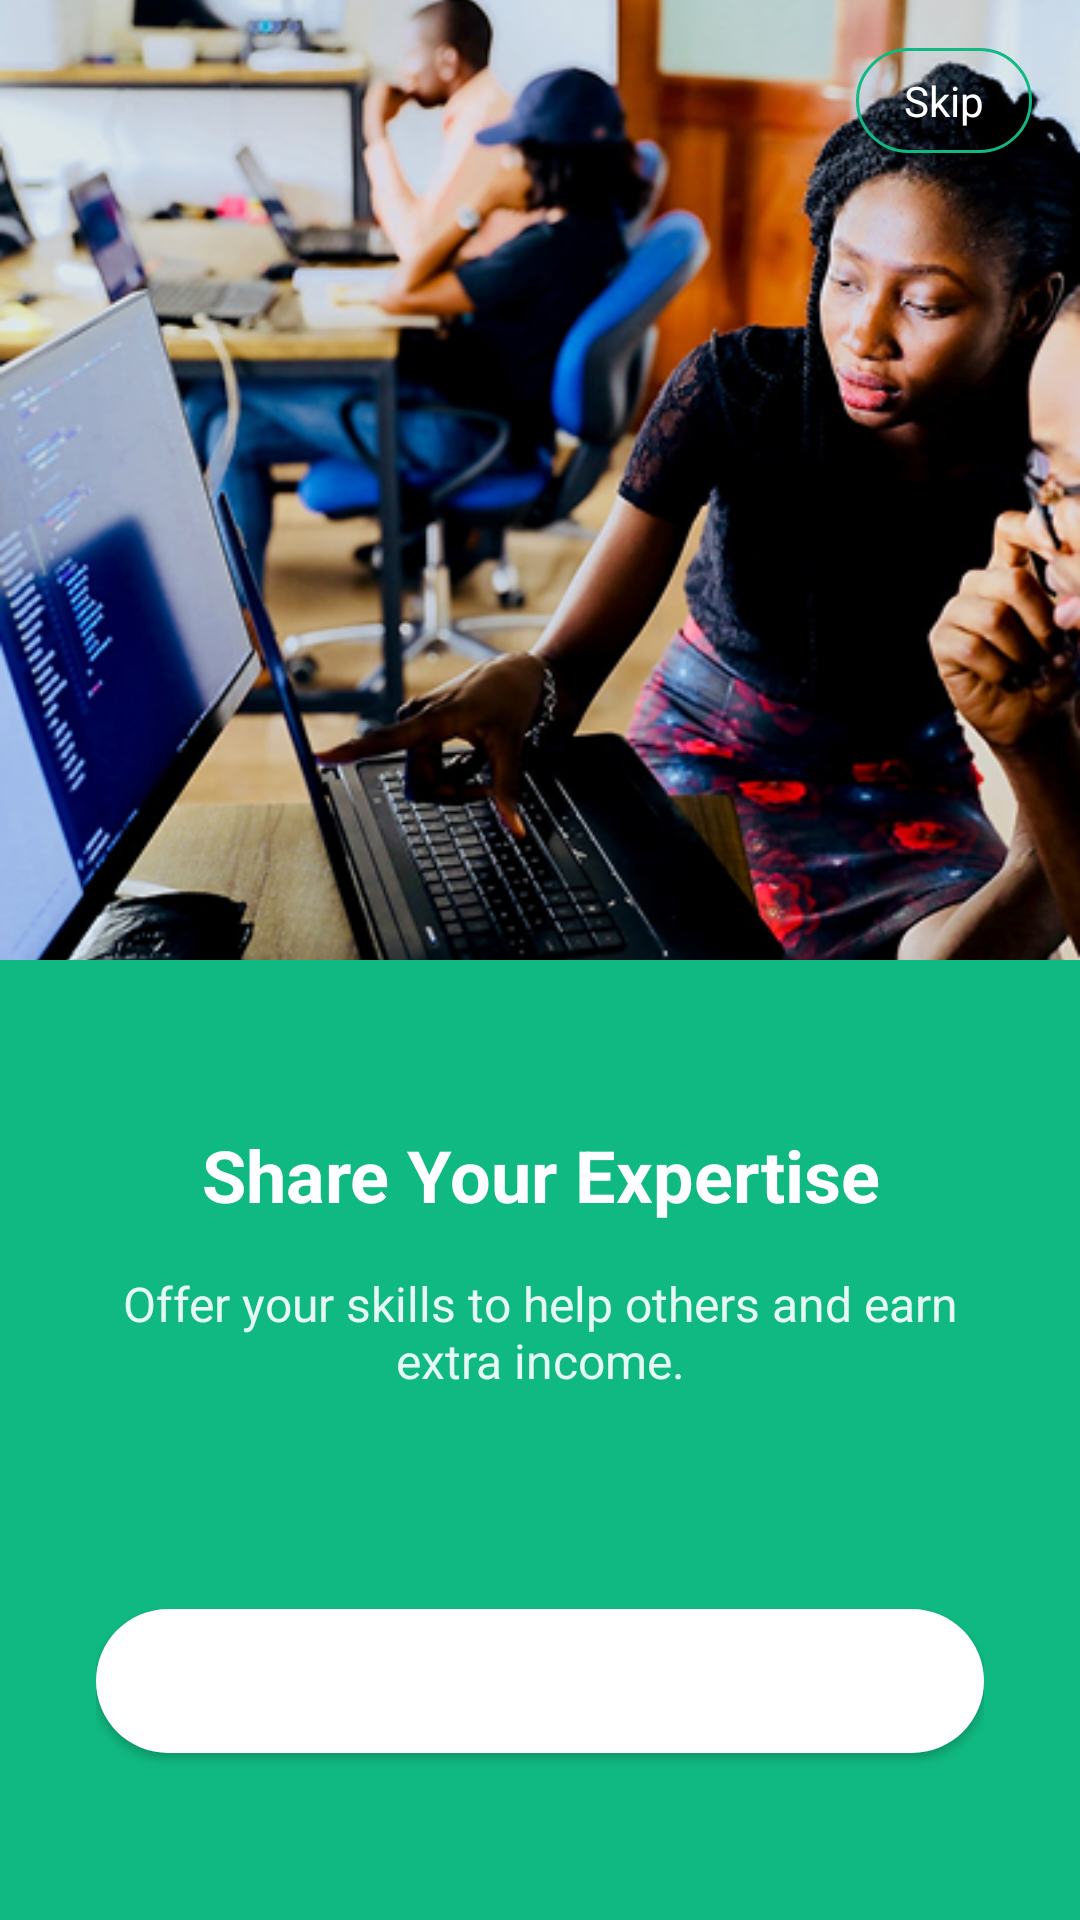

This screen was rendered from an Android layout file. Write that file and the resources it references.
<!-- AndroidManifest.xml: application theme Theme.Skillconnect -->
<!-- res/layout/activity_onboarding_2.xml -->
<?xml version="1.0" encoding="utf-8"?>
<LinearLayout xmlns:android="http://schemas.android.com/apk/res/android"
    xmlns:app="http://schemas.android.com/apk/res-auto"
    android:layout_width="match_parent"
    android:layout_height="match_parent"
    android:background="@color/green_500"
    android:orientation="vertical">

    
    <RelativeLayout
        android:layout_width="match_parent"
        android:layout_height="0dp"
        android:layout_weight="1"
        android:gravity="center">

        
        <TextView
            android:id="@+id/btn_skip"
            android:layout_width="wrap_content"
            android:layout_height="wrap_content"
            android:layout_alignParentTop="true"
            android:layout_alignParentEnd="true"
            android:layout_margin="16dp"
            android:background="@drawable/button_outline_bg"
            android:backgroundTint="@color/green_500"
            android:paddingStart="16dp"
            android:paddingTop="8dp"
            android:paddingEnd="16dp"
            android:paddingBottom="8dp"
            android:text="Skip"
            android:textColor="@color/white"
            android:textSize="14sp"
            android:elevation="8dp" />

        <ImageView
            android:layout_width="match_parent"
            android:layout_height="match_parent"
            android:layout_centerInParent="true"
            android:background="@color/white"
            android:scaleType="centerCrop"
            android:src="@drawable/onboarding_image_2" />

    </RelativeLayout>

    

    <LinearLayout
        android:layout_width="match_parent"
        android:layout_height="0dp"
        android:layout_weight="1"
        android:background="@color/green_500"
        android:gravity="center"
        android:orientation="vertical"
        android:padding="32dp">
        

        <TextView
            android:layout_width="wrap_content"
            android:layout_height="wrap_content"
            android:gravity="center"
            android:text="Share Your Expertise"
            android:textColor="@color/white"
            android:textSize="24sp"
            android:textStyle="bold" />

        <TextView
            android:layout_width="match_parent"
            android:layout_height="wrap_content"
            android:layout_marginTop="16dp"
            android:gravity="center"
            android:text="Offer your skills to help others and earn extra income."
            android:textColor="@color/white"
            android:textSize="16sp"
            android:alpha="0.9" />

        
        <LinearLayout
            android:layout_width="wrap_content"
            android:layout_height="wrap_content"
            android:layout_marginTop="32dp"
            android:gravity="center"
            android:orientation="horizontal">

            <View
                android:layout_width="8dp"
                android:layout_height="8dp"
                android:layout_marginEnd="8dp"
                android:background="@drawable/circle_blue_bg"
                android:backgroundTint="@color/white"
                android:alpha="0.5" />

            <View
                android:layout_width="8dp"
                android:layout_height="8dp"
                android:layout_marginEnd="8dp"
                android:background="@drawable/circle_blue_bg"
                android:backgroundTint="@color/white" />

            <View
                android:layout_width="8dp"
                android:layout_height="8dp"
                android:background="@drawable/circle_blue_bg"
                android:backgroundTint="@color/white"
                android:alpha="0.5" />

        </LinearLayout>

        <Button
            android:id="@+id/btn_next"
            android:layout_width="match_parent"
            android:layout_height="wrap_content"
            android:layout_marginTop="32dp"
            android:background="@drawable/button_primary_bg"
            android:backgroundTint="@color/white"
            android:text="Next"
            android:textColor="@color/white"
            android:textSize="16sp"
            android:textStyle="bold" />

    </LinearLayout>

</LinearLayout>
<!-- resources referenced by this layout -->
<resources>
  <color name="green_500">#10B981</color>
  <color name="white">#FFFFFF</color>
  <!-- drawable button_outline_bg (drawable) -->
  <?xml version="1.0" encoding="utf-8"?>
  <shape xmlns:android="http://schemas.android.com/apk/res/android"
      android:shape="rectangle">
      <solid android:color="@android:color/transparent" />
      <stroke
          android:width="1dp"
          android:color="@color/blue_500" />
      <corners android:radius="24dp" />
  </shape>
  <!-- drawable button_primary_bg (drawable) -->
  <shape xmlns:android="http://schemas.android.com/apk/res/android"
      android:shape="rectangle">
      <solid android:color="@color/blue_500" />
      <corners android:radius="24dp" />
  </shape>
  <!-- drawable onboarding_image_2: png bitmap (drawable, 300228 bytes) -->
  <style name="Theme.Skillconnect" parent="Base.Theme.Skillconnect" />
  <color name="blue_500">#3B82F6</color>
  <style name="Base.Theme.Skillconnect" parent="Theme.Material3.DayNight.NoActionBar">
          
          
      </style>
</resources>
